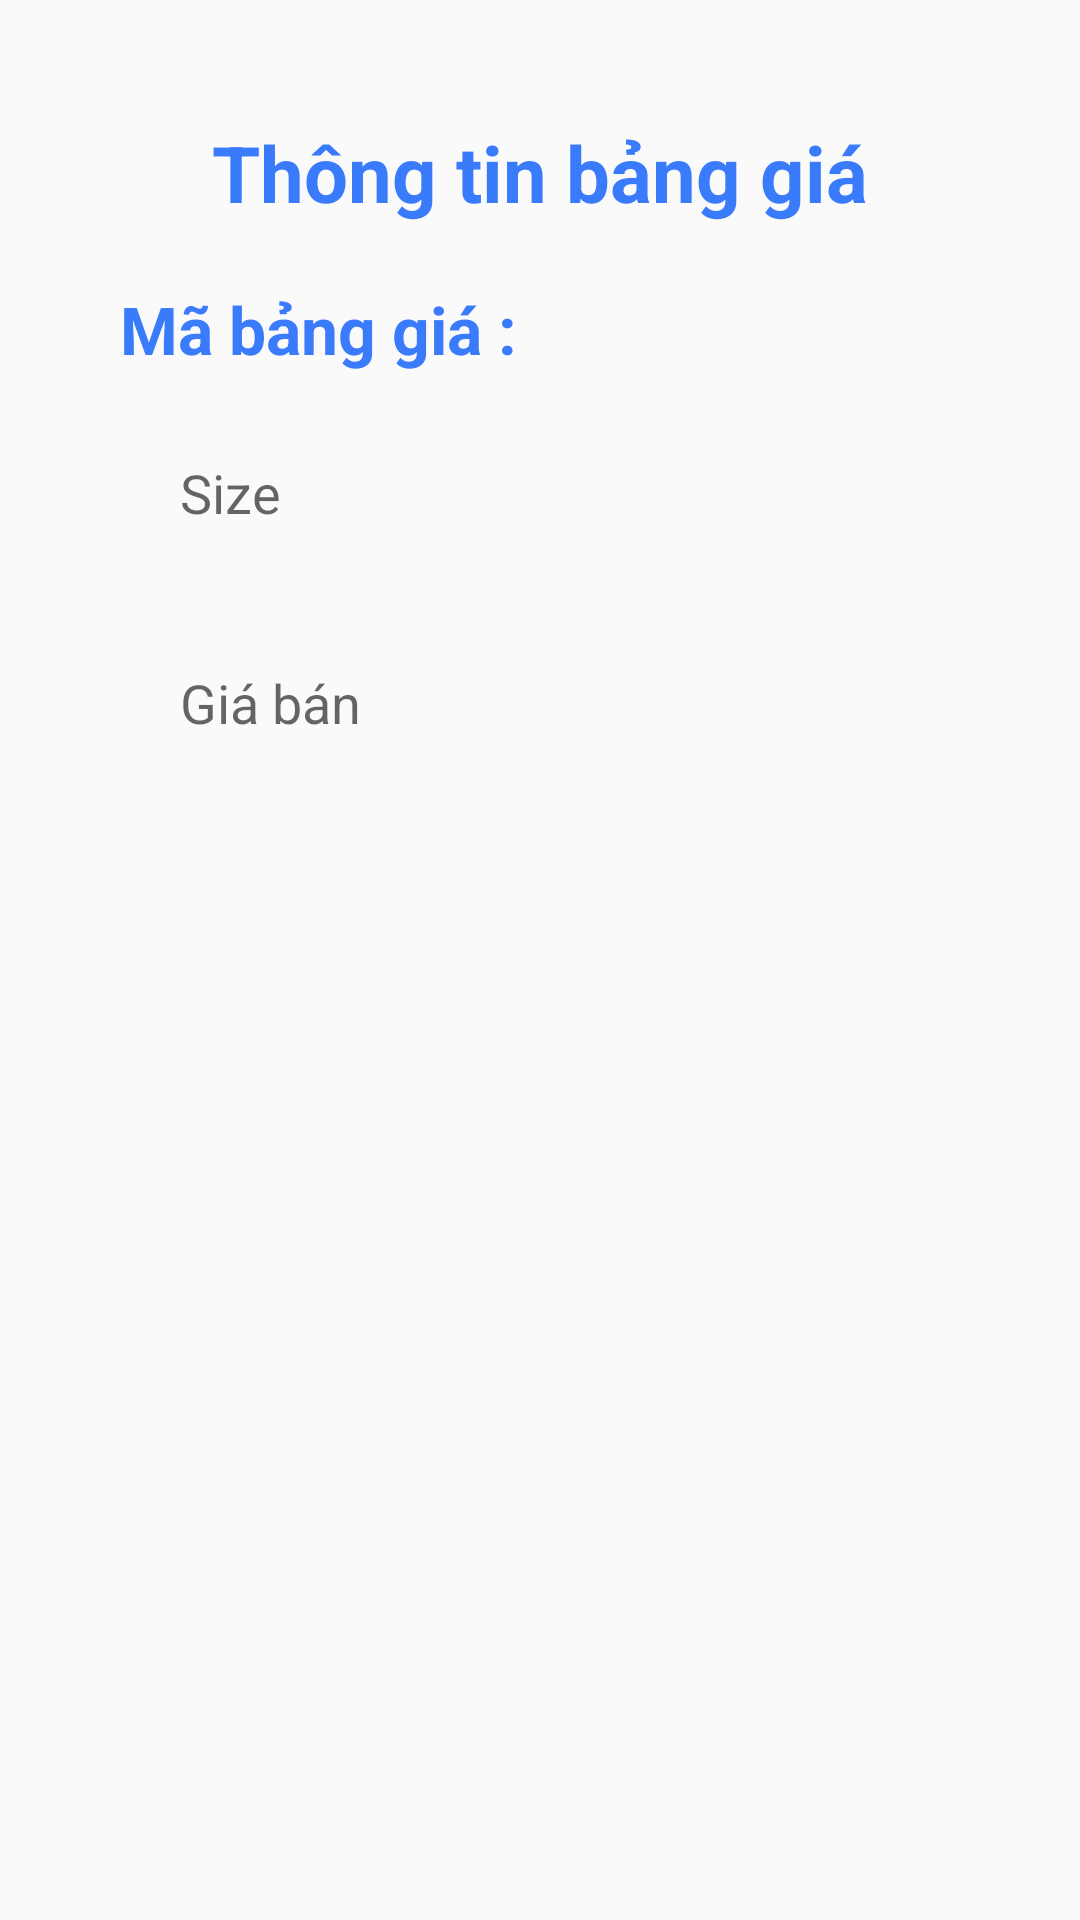

Produce the Android XML layout that renders to this screen, including the resource entries it uses.
<!-- AndroidManifest.xml: application theme Theme.DA1_QLDH_YUII -->
<!-- res/layout/dl_sua_banggiatheosize.xml -->
<?xml version="1.0" encoding="utf-8"?>
<LinearLayout xmlns:android="http://schemas.android.com/apk/res/android"
    android:layout_width="match_parent"
    android:layout_height="wrap_content"
    android:orientation="vertical"
    >
    <LinearLayout
        android:layout_width="match_parent"
        android:layout_height="wrap_content"
        android:background="@drawable/khung"
        android:padding="10dp"
        android:layout_margin="10dp"
        android:orientation="vertical">

        <TextView
            android:layout_width="wrap_content"
            android:layout_height="wrap_content"
            android:text="Thông tin bảng giá"
            android:layout_gravity="center"
            android:textStyle="bold"
            android:textSize="26dp"
            android:layout_margin="20dp"
            android:textColor="@color/blue"
            />


        <LinearLayout
            android:layout_width="match_parent"
            android:layout_height="wrap_content"
            android:orientation="horizontal">
            <TextView
                android:layout_width="wrap_content"
                android:layout_height="wrap_content"
                android:layout_marginLeft="20dp"
                android:text="Mã bảng giá : "
                android:textColor="@color/blue"
                android:textSize="22dp"
                android:textStyle="bold"/>
            <TextView
                android:id="@+id/edtMaBangGiaSua"
                android:layout_width="match_parent"
                android:layout_height="wrap_content"
                android:textColor="@color/blue"
                android:textSize="22dp"
                android:textStyle="bold"/>
        </LinearLayout>

        <EditText
            android:id="@+id/edtSizeSua"
            android:layout_width="match_parent"
            android:layout_height="60dp"
            android:hint="Size"
            android:background="@drawable/khung"
            android:paddingLeft="20dp"
            android:layout_marginRight="20dp"
            android:layout_marginLeft="20dp"
            android:layout_marginTop="10dp"
            />

        <EditText
            android:id="@+id/edtGiaBanSua"
            android:layout_width="match_parent"
            android:layout_height="60dp"
            android:hint="Giá bán"
            android:background="@drawable/khung"
            android:paddingLeft="20dp"
            android:layout_marginRight="20dp"
            android:layout_marginLeft="20dp"
            android:layout_marginTop="10dp"
            />

    </LinearLayout>

</LinearLayout>
<!-- resources referenced by this layout -->
<resources>
  <color name="blue">#397BFA</color>
  <style name="Theme.DA1_QLDH_YUII" parent="Base.Theme.DA1_QLDH_YUII" />
  <style name="Base.Theme.DA1_QLDH_YUII" parent="Theme.AppCompat.DayNight.NoActionBar">
          
          
      </style>
</resources>
